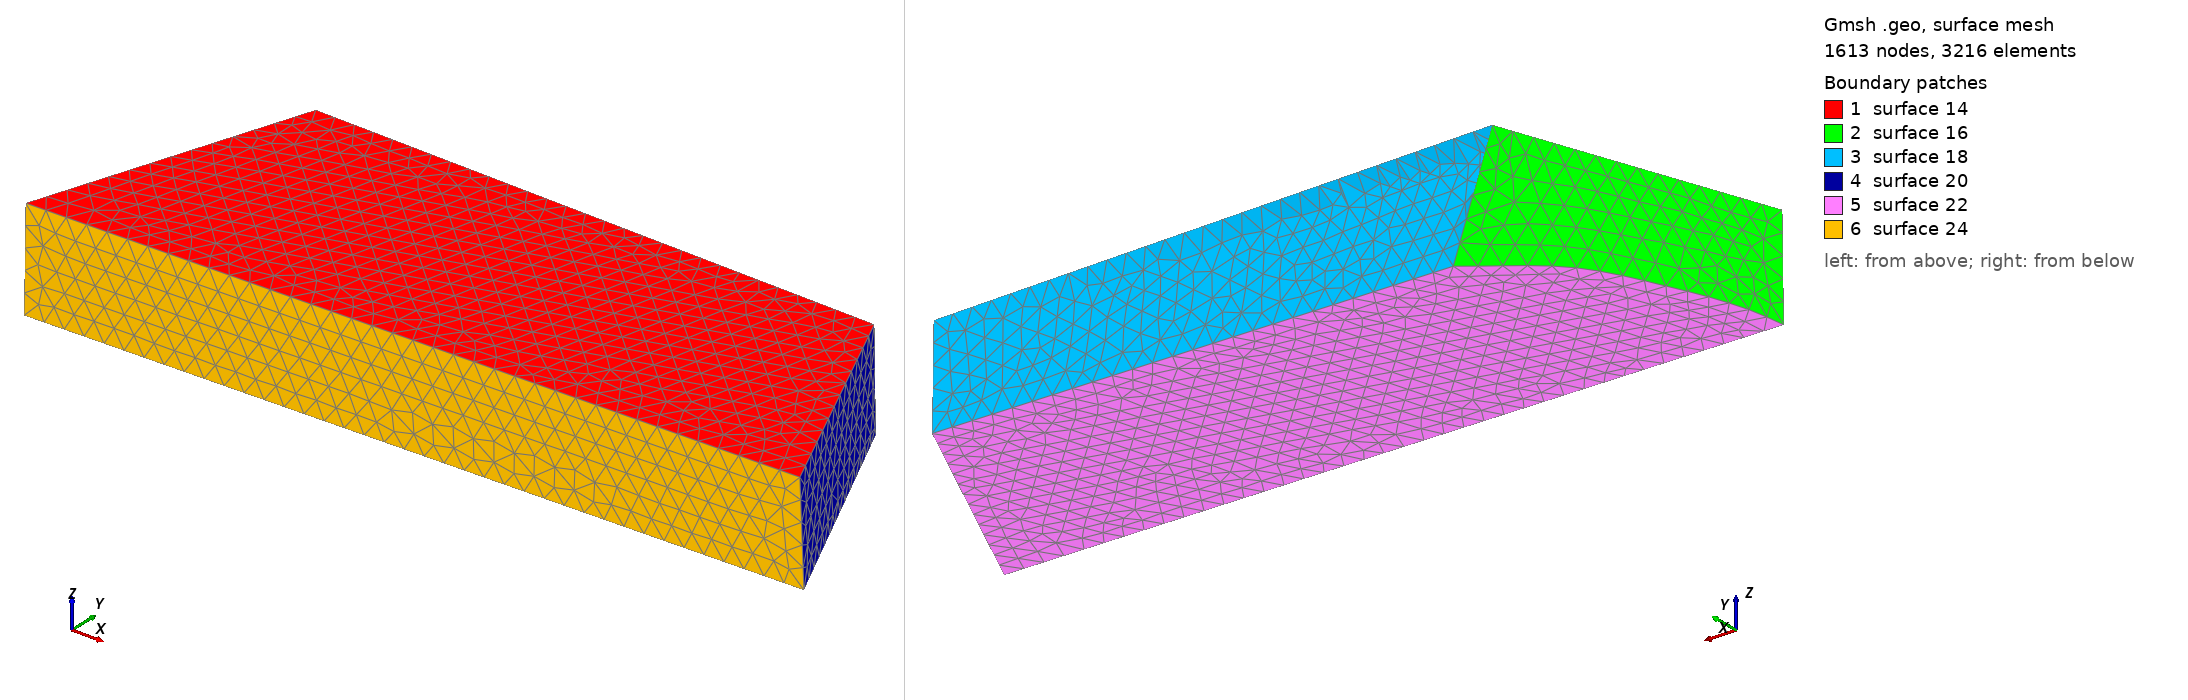

Gmsh geometry script, surface-meshed: 1613 nodes, 3216 surface elements. Boundary patches (legend numbers): 1 surface 14, 2 surface 16, 3 surface 18, 4 surface 20, 5 surface 22, 6 surface 24. Left view from above one corner, right view from below the opposite corner. The script declares no physical surfaces, so the legend lists its geometric surfaces. The drawing asked Gmsh for element sizes between 1% and 20% of the model's largest extent; the script's own settings can give other sizes.

=== weird-solid.geo (drawn) ===
cl__1 = 1;
Point(1) = {-18, 0.4, 0, 1};
Point(2) = {20, 1.3, 0, 1};
Point(3) = {-10.9, 12.5, 0, 1};
Point(4) = {14.5, 13.1, 0, 1};
Point(5) = {-18, 0.5, 5, 1};
Point(6) = {19.8, 1.3, 5, 1};
Point(7) = {14.5, 13, 5, 1};
Point(8) = {-13.6, 13.5, 5, 1};
Point(9) = {-17.7, 2.5, 0, 1};
Point(10) = {-16.7, 5.4, 0, 1};
Point(11) = {-14.6, 9.5, 0, 1};
Spline(1) = {1, 9, 10, 11, 3};
Line(2) = {3, 4};
Line(3) = {4, 2};
Line(4) = {2, 1};
Line(5) = {5, 8};
Line(6) = {8, 7};
Line(7) = {7, 6};
Line(8) = {6, 5};
Line(9) = {5, 1};
Line(10) = {8, 3};
Line(11) = {7, 4};
Line(12) = {6, 2};
Line Loop(14) = {5, 6, 7, 8};
Plane Surface(14) = {14};
Line Loop(16) = {1, -10, -5, 9};
Ruled Surface(16) = {16};
Line Loop(18) = {2, -11, -6, 10};
Plane Surface(18) = {18};
Line Loop(20) = {7, 12, -3, -11};
Plane Surface(20) = {20};
Line Loop(22) = {3, 4, 1, 2};
Plane Surface(22) = {22};
Line Loop(24) = {12, 4, -9, -8};
Plane Surface(24) = {24};
Surface Loop(26) = {14, 16, 22, 20, 24, 18};
Volume(26) = {26};
